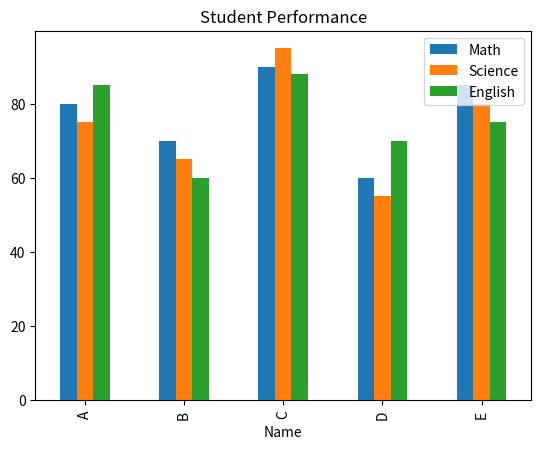

This figure's Python source:
import pandas as pd
import matplotlib.pyplot as plt
data = {
    "Name": ["A", "B", "C", "D", "E"],
    "Math": [80, 70, 90, 60, 85],
    "Science": [75, 65, 95, 55, 80],
    "English": [85, 60, 88, 70, 75]
}

df = pd.DataFrame(data)
df["Average"] = df[["Math", "Science", "English"]].mean(axis=1)
top_student = df.loc[df["Average"].idxmax()]
print("Top Student:\n", top_student)
df.plot(x="Name", y=["Math", "Science", "English"], kind="bar")
plt.title("Student Performance")
plt.show()
